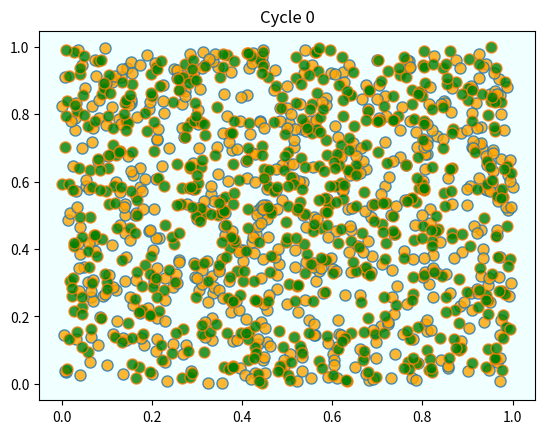
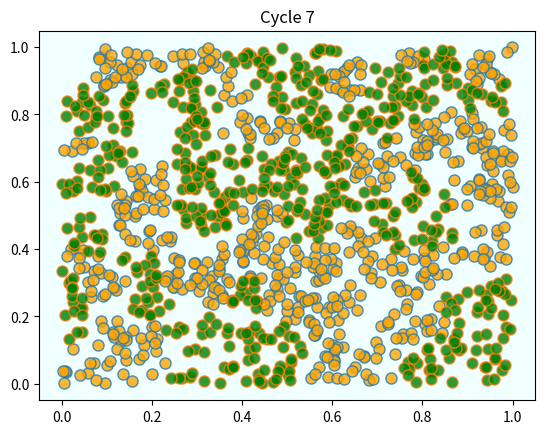
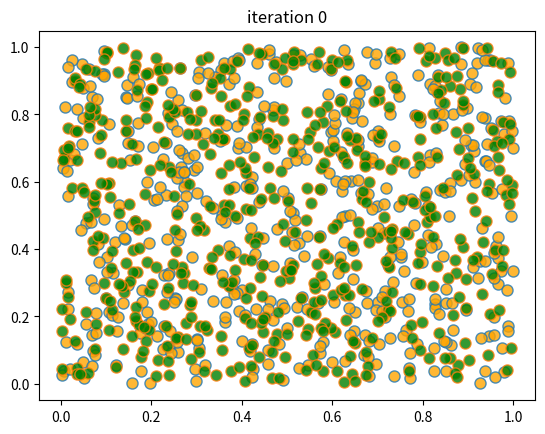
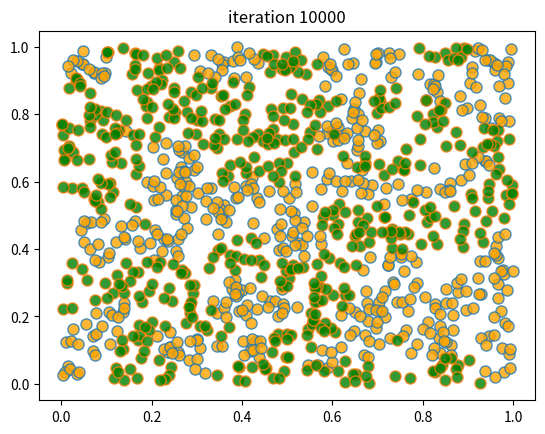
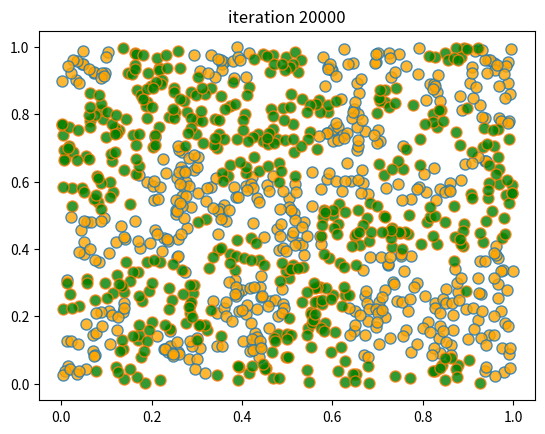
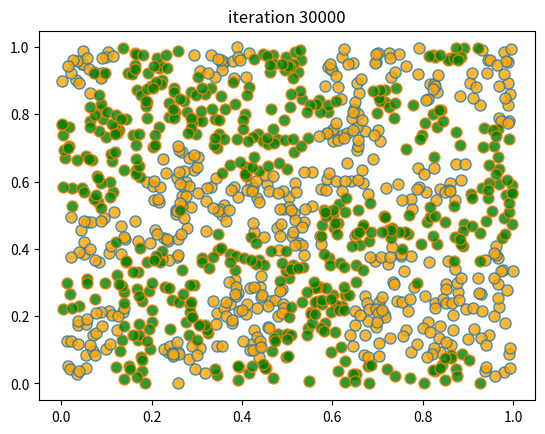
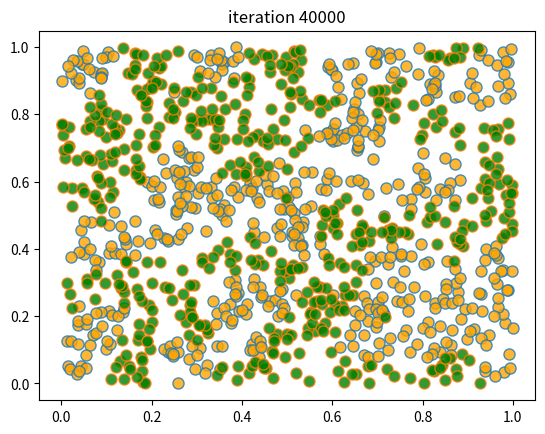
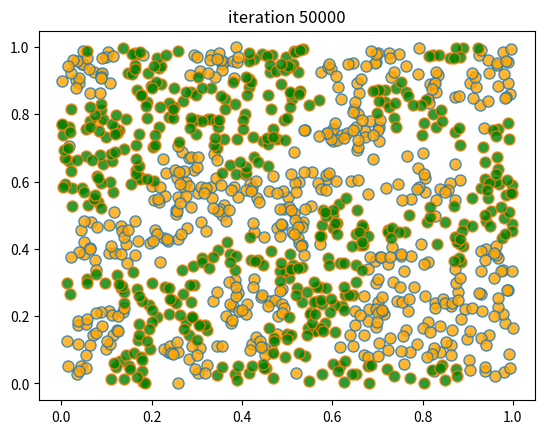

Python code for these plots, in order:
import matplotlib.pyplot as plt
from random import uniform, seed
from math import sqrt
import numpy as np

class Agent:

    def __init__(self, type):
        self.type = type
        self.draw_location()

    def draw_location(self):
        self.location = uniform(0, 1), uniform(0, 1)

    def get_distance(self, other):
        "Computes the euclidean distance between self and other agent."
        a = (self.location[0] - other.location[0])**2
        b = (self.location[1] - other.location[1])**2
        return sqrt(a + b)

    def happy(self,
                agents,                # List of other agents
                num_neighbors=10,      # No. of agents viewed as neighbors
                require_same_type=5):  # How many neighbors must be same type
        """
            True if a sufficient number of nearest neighbors are of the same
            type.
        """

        distances = []

        # Distances is a list of pairs (d, agent), where d is distance from
        # agent to self
        for agent in agents:
            if self != agent:
                distance = self.get_distance(agent)
                distances.append((distance, agent))

        # Sort from smallest to largest, according to distance
        distances.sort()

        # Extract the neighboring agents
        neighbors = [agent for d, agent in distances[:num_neighbors]]

        # Count how many neighbors have the same type as self
        num_same_type = sum(self.type == agent.type for agent in neighbors)
        return num_same_type >= require_same_type

    def update(self, agents):
        "If not happy, then randomly choose new locations until happy."
        while not self.happy(agents):
            self.draw_location()

def plot_distribution(agents, cycle_num):
    "Plot the distribution of agents after cycle_num rounds of the loop."
    x_values_0, y_values_0 = [], []
    x_values_1, y_values_1 = [], []
    # == Obtain locations of each type == #
    for agent in agents:
        x, y = agent.location
        if agent.type == 0:
            x_values_0.append(x)
            y_values_0.append(y)
        else:
            x_values_1.append(x)
            y_values_1.append(y)
    fig, ax = plt.subplots()
    plot_args = {'markersize': 8, 'alpha': 0.8}
    ax.set_facecolor('azure')
    ax.plot(x_values_0, y_values_0,
        'o', markerfacecolor='orange', **plot_args)
    ax.plot(x_values_1, y_values_1,
        'o', markerfacecolor='green', **plot_args)
    ax.set_title(f'Cycle {cycle_num-1}')
    plt.show()

def run_simulation(num_of_type_0=600,
                   num_of_type_1=600,
                   max_iter=100_000,       # Maximum number of iterations
                   set_seed=1234):

    # Set the seed for reproducibility
    seed(set_seed)

    # Create a list of agents of type 0
    agents = [Agent(0) for i in range(num_of_type_0)]
    # Append a list of agents of type 1
    agents.extend(Agent(1) for i in range(num_of_type_1))

    # Initialize a counter
    count = 1

    # Plot the initial distribution
    plot_distribution(agents, count)

    # Loop until no agent wishes to move
    while count < max_iter:
        print('Entering loop ', count)
        count += 1
        no_one_moved = True
        for agent in agents:
            old_location = agent.location
            agent.update(agents)
            if agent.location != old_location:
                no_one_moved = False
        if no_one_moved:
            break

    # Plot final distribution
    plot_distribution(agents, count)

    if count < max_iter:
        print(f'Converged after {count} iterations.')
    else:
        print('Hit iteration bound and terminated.')

run_simulation()

from numpy.random import uniform, randint

n = 1000                # number of agents (agents = 0, ..., n-1)
k = 10                  # number of agents regarded as neighbors
require_same_type = 5   # want >= require_same_type neighbors of the same type

def initialize_state():
    locations = uniform(size=(n, 2))
    types = randint(0, high=2, size=n)   # label zero or one
    return locations, types


def compute_distances_from_loc(loc, locations):
    """ Compute distance from location loc to all other points. """
    return np.linalg.norm(loc - locations, axis=1)

def get_neighbors(loc, locations):
    " Get all neighbors of a given location. "
    all_distances = compute_distances_from_loc(loc, locations)
    indices = np.argsort(all_distances)   # sort agents by distance to loc
    neighbors = indices[:k]               # keep the k closest ones
    return neighbors

def is_happy(i, locations, types):
    happy = True
    agent_loc = locations[i, :]
    agent_type = types[i]
    neighbors = get_neighbors(agent_loc, locations)
    neighbor_types = types[neighbors]
    if sum(neighbor_types == agent_type) < require_same_type:
        happy = False
    return happy

def count_happy(locations, types):
    " Count the number of happy agents. "
    happy_sum = 0
    for i in range(n):
        happy_sum += is_happy(i, locations, types)
    return happy_sum

def update_agent(i, locations, types):
    " Move agent if unhappy. "
    moved = False
    while not is_happy(i, locations, types):
        moved = True
        locations[i, :] = uniform(), uniform()
    return moved

def plot_distribution(locations, types, title, savepdf=False):
    " Plot the distribution of agents after cycle_num rounds of the loop."
    fig, ax = plt.subplots()
    colors = 'orange', 'green'
    for agent_type, color in zip((0, 1), colors):
        idx = (types == agent_type)
        ax.plot(locations[idx, 0],
                locations[idx, 1],
                'o',
                markersize=8,
                markerfacecolor=color,
                alpha=0.8)
    ax.set_title(title)
    plt.show()

def sim_random_select(max_iter=100_000, flip_prob=0.01, test_freq=10_000):
    """
    Simulate by randomly selecting one household at each update.

    Flip the color of the household with probability `flip_prob`.

    """

    locations, types = initialize_state()
    current_iter = 0

    while current_iter <= max_iter:

        # Choose a random agent and update them
        i = randint(0, n)
        moved = update_agent(i, locations, types)

        if flip_prob > 0:
            # flip agent i's type with probability epsilon
            U = uniform()
            if U < flip_prob:
                current_type = types[i]
                types[i] = 0 if current_type == 1 else 1

        # Every so many updates, plot and test for convergence
        if current_iter % test_freq == 0:
            cycle = current_iter / n
            plot_distribution(locations, types, f'iteration {current_iter}')
            if count_happy(locations, types) == n:
                print(f"Converged at iteration {current_iter}")
                break

        current_iter += 1

    if current_iter > max_iter:
        print(f"Terminating at iteration {current_iter}")

sim_random_select(max_iter=50_000, flip_prob=0.01, test_freq=10_000)